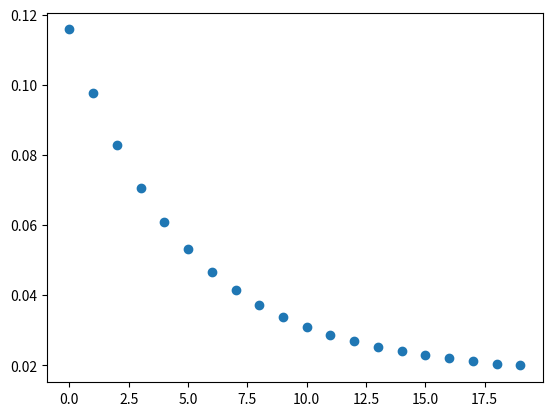

Write Python code to recreate this figure.
import numpy as np
import matplotlib.pyplot as plt

#initialize hyperparameters
inputlayersize = 2
hiddenlayersize = 3
outputlayersize = 1
w1 = np.random.randn(inputlayersize, hiddenlayersize)
w2 = np.random.randn(hiddenlayersize, outputlayersize)
array = np.array(([3, 5], [5, 10], [3, 2]), dtype=float)
array2 = np.array(([75], [90], [56]), dtype=float)
#scale inputs and target outputs
sd1 = array/np.max(array, axis=0)
sd2 = array2/100
clist = []

#feedforward
def forward(x):
    global a1, a2, z1, z2
    z1 = np.dot(x, w1)
    def sigmoid(z):
        #compute sigmoid
        return 1/(1+np.exp(-z))
    a1 = sigmoid(z1)
    z2 = np.dot(a1, w2)
    a2 = sigmoid(z2)
    return a2
def sigmoidderiv(sig):
    #derivative of sigmoid function
    return sig*(1-sig)
#iteration process for backpropagation and subsequent training
for i in range(20):
    print("*Predicted output \n", forward(sd1))
    print("Target output \n", sd2)
    cost = np.mean(np.square(sd2 - forward(sd1)))
    print("Cost function \n", cost)
    error = sd2 - a2
    d1 = error*sigmoidderiv(a2)
    error2 = np.dot(d1, w2.T)
    d2 = error2*sigmoidderiv(a1)
    w1 += np.dot(sd2.T, d2)
    w2 += np.dot(a1.T, d1)
    print("Weights for input layer \n", w1)
    print("Weights for hidden layer \n", w2)
    clist.append(cost)
#gradient descent scatter graph
x = [a for a in range(20)]
y = clist
plt.scatter(x, y)
plt.show()













